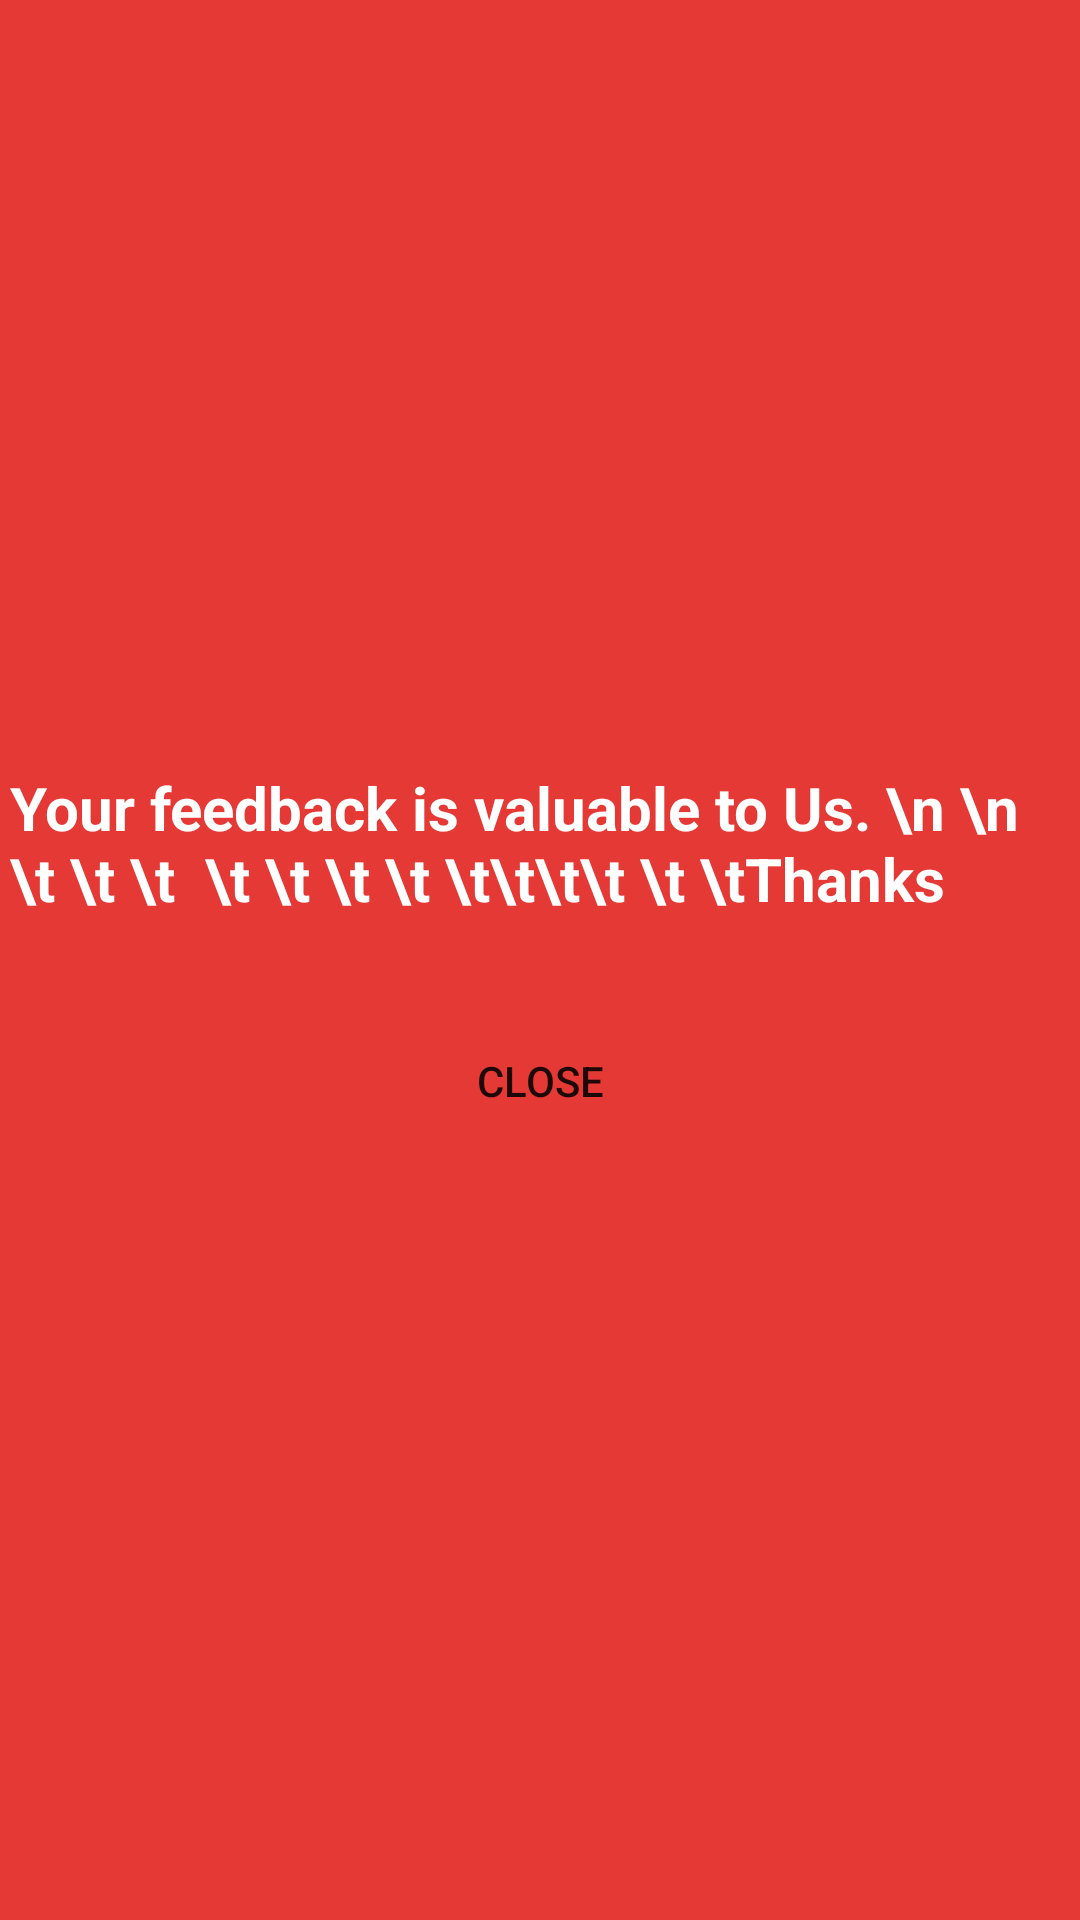

Produce the Android XML layout that renders to this screen, including the resource entries it uses.
<!-- AndroidManifest.xml: application theme AppTheme -->
<!-- res/layout/popup_feedback_submit.xml -->
<?xml version="1.0" encoding="utf-8"?>
<LinearLayout xmlns:android="http://schemas.android.com/apk/res/android"
    android:layout_width="match_parent"
    android:layout_height="match_parent"
    android:background="#E53935"
    android:gravity="center"
    android:orientation="vertical"
    android:padding="10px">

    <TextView
        android:layout_width="wrap_content"
        android:layout_height="wrap_content"
        android:text="Your feedback is valuable to Us. \n \n  \t \t \t  \t \t \t \t \t\t\t\t \t \tThanks"
        android:textColor="#fff"
        android:textSize="20sp"
        android:textStyle="bold" />

    <Button
        android:id="@+id/closePopupBtn"
        android:layout_width="wrap_content"
        android:layout_height="wrap_content"
        android:layout_marginTop="30dp"
        android:background="@color/places_autocomplete_fullscreen_background"
        android:text="Close" />

</LinearLayout>
<!-- resources referenced by this layout -->
<resources>
  <style name="AppTheme" parent="Theme.AppCompat.Light.DarkActionBar">
          
          
          
          
          <item name="colorPrimary">@color/colorTheme</item>
      </style>
  <color name="colorTheme">#CC0000</color>
</resources>
